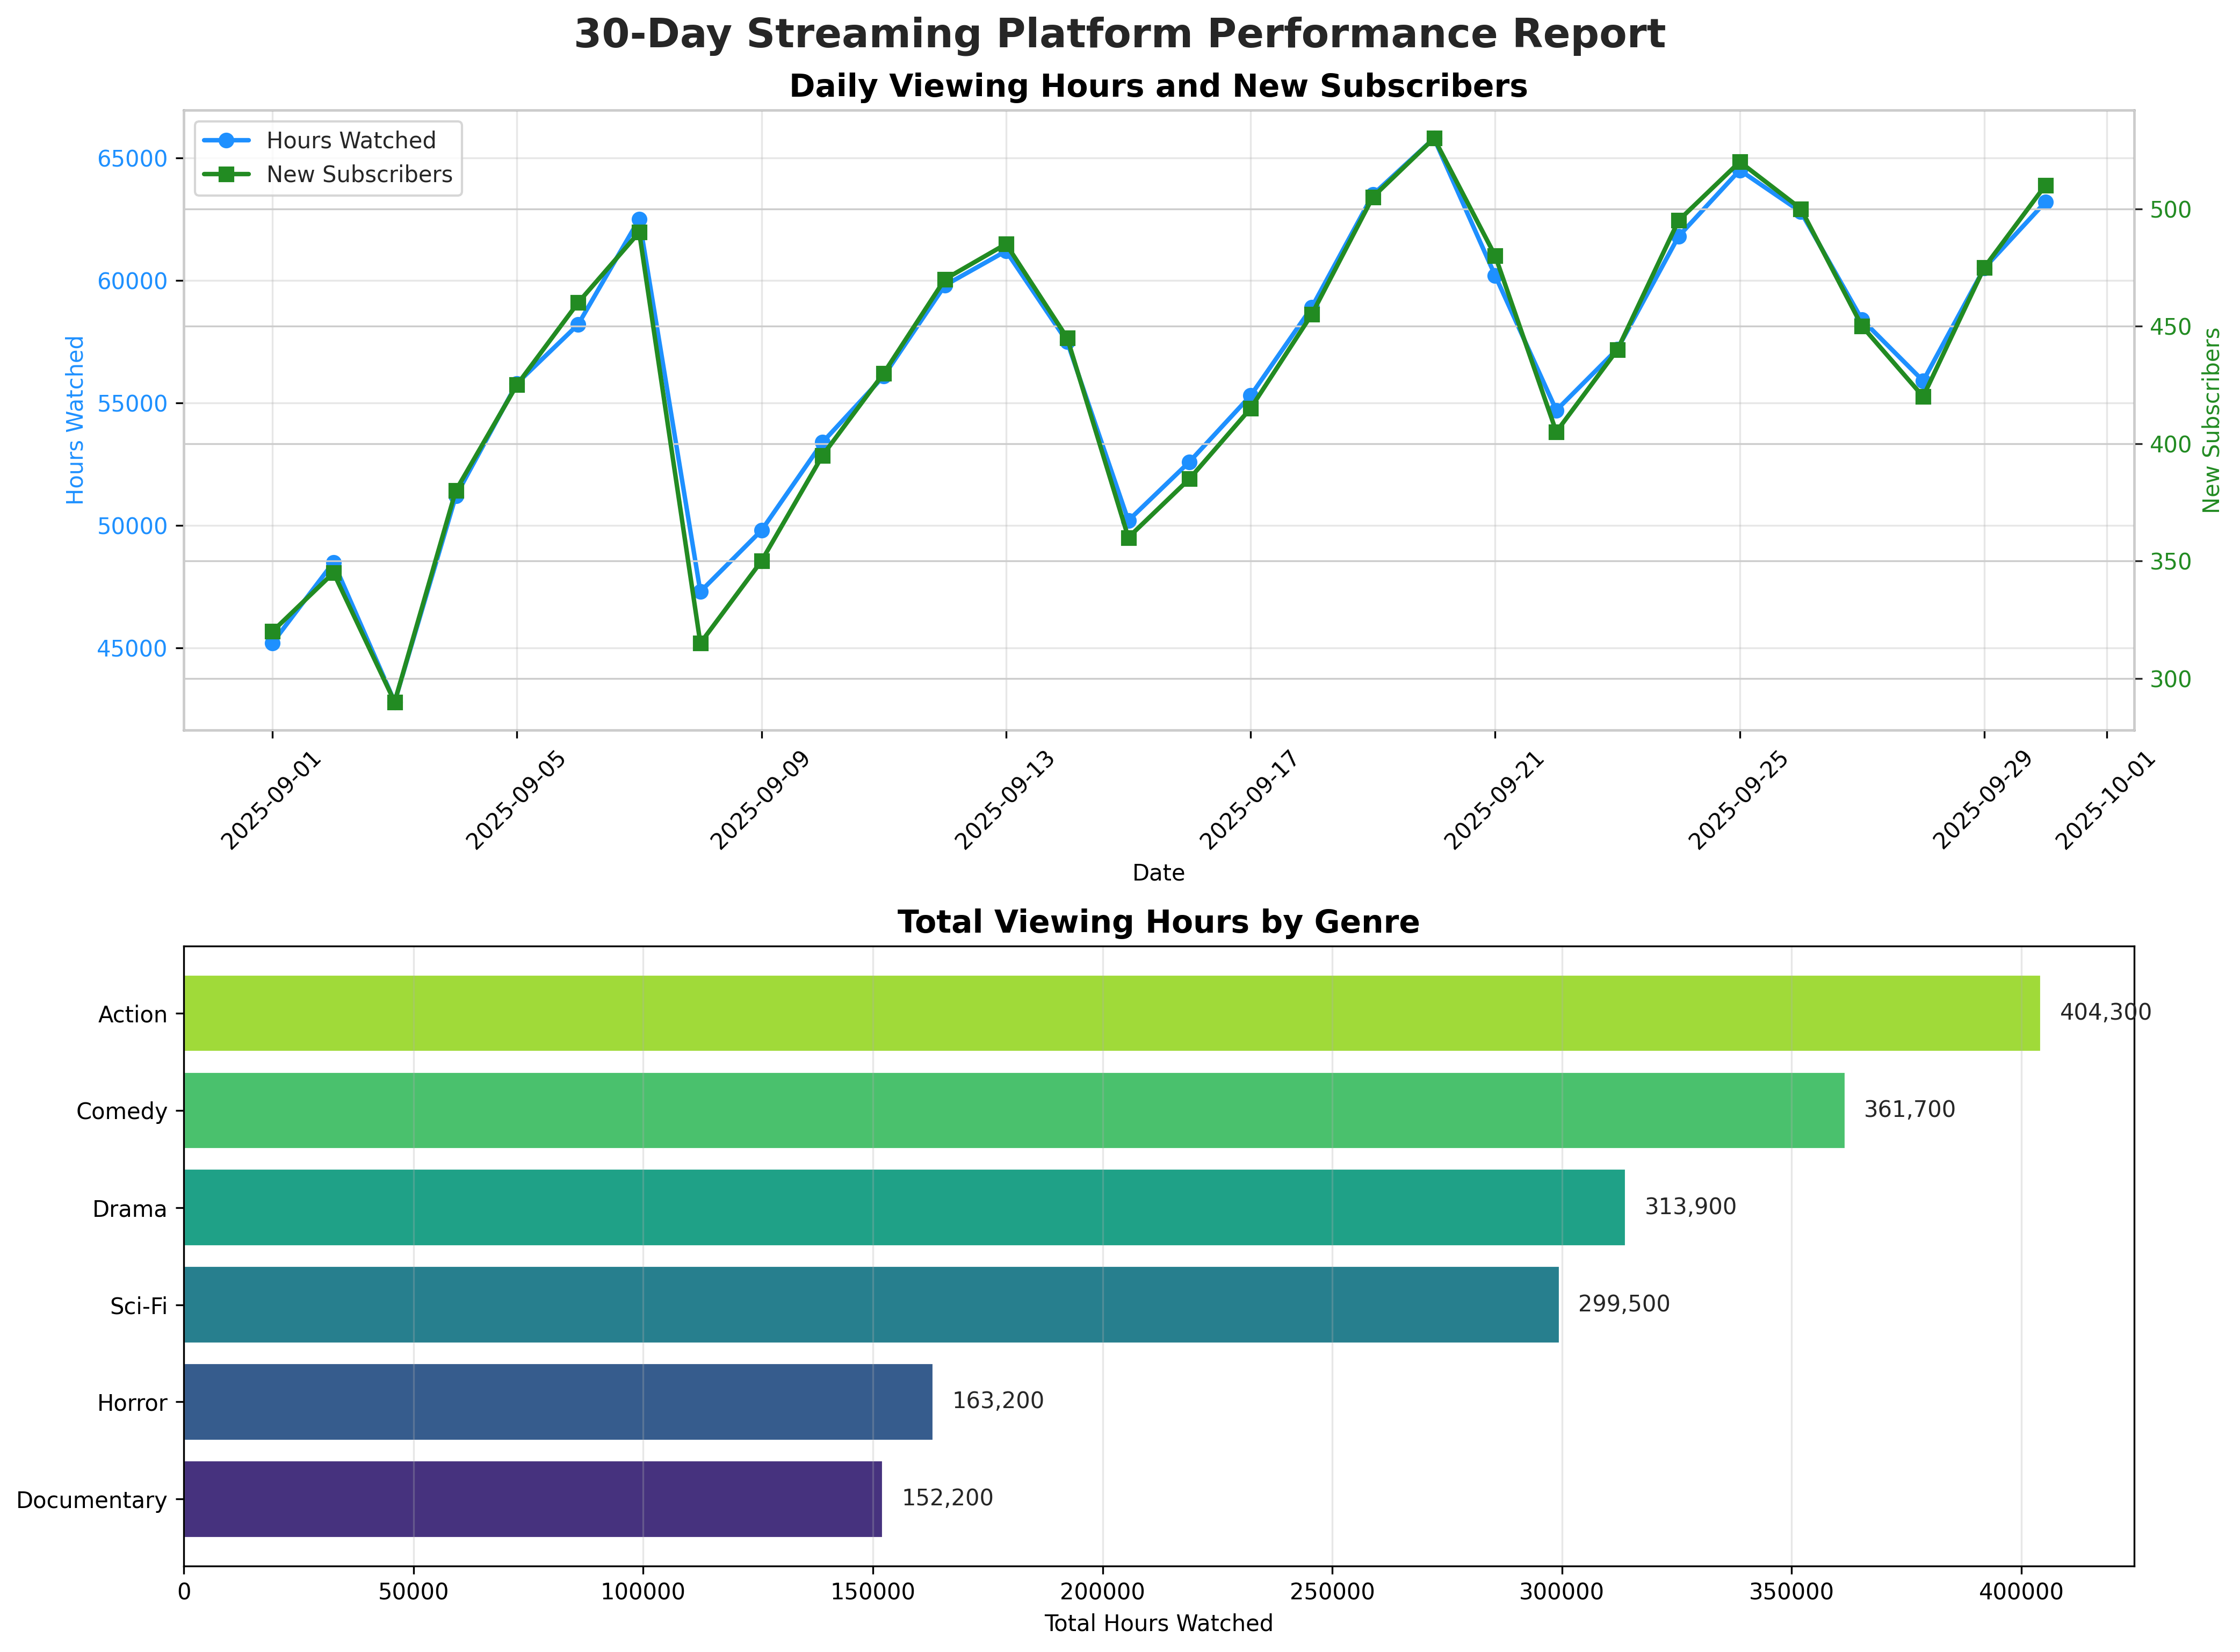

This chart was generated by the following Python code:
import pandas as pd
import matplotlib
matplotlib.use('Agg')
import matplotlib.pyplot as plt
import seaborn as sns

# Read the streaming platform data
with open('streaming_data.txt', 'r') as f:
    lines = f.readlines()

# Skip the header comment and read the data
data_str = ''.join(lines[1:])
from io import StringIO
df = pd.read_csv(StringIO(data_str), sep=r'\s+')

# Convert date column to datetime objects
df['date'] = pd.to_datetime(df['date'])

# Print basic statistics
print("Streaming Platform Analysis:")
print("============================")
print(f"Total days analysed: {len(df)}")
print(f"Total hours watched: {df['hours_watched'].sum():,.0f}")
print(f"Average daily hours watched: {df['hours_watched'].mean():,.0f}")
print(f"Total new subscribers: {df['new_subscribers'].sum():,}")
print(f"Average daily churn rate: {df['churn_rate'].mean():.2f}%")
peak_idx = df['hours_watched'].idxmax()
peak_date = str(df.at[peak_idx, 'date'])
print(f"Peak viewing day: {peak_date} with {df.at[peak_idx, 'hours_watched']:,} hours")

# Find most popular genre
genre_counts = df['top_genre'].value_counts()
print(f"Most frequent top genre: {genre_counts.index[0]} ({genre_counts.iloc[0]} days)")

# Create a visualisation
fig, (ax1, ax2) = plt.subplots(2, 1, figsize=(14, 10))
sns.set_style("whitegrid")

# Plot 1: Hours watched and new subscribers
ax1.plot(df['date'], df['hours_watched'], marker='o', color='dodgerblue', linewidth=2, label='Hours Watched')
ax1.set_xlabel('Date')
ax1.set_ylabel('Hours Watched', color='dodgerblue')
ax1.set_title('Daily Viewing Hours and New Subscribers', fontsize=14, fontweight='bold')
ax1.tick_params(axis='y', labelcolor='dodgerblue')
ax1.tick_params(axis='x', rotation=45)
ax1.grid(True, alpha=0.3)

ax1b = ax1.twinx()
ax1b.plot(df['date'], df['new_subscribers'], marker='s', color='forestgreen', linewidth=2, label='New Subscribers')
ax1b.set_ylabel('New Subscribers', color='forestgreen')
ax1b.tick_params(axis='y', labelcolor='forestgreen')

lines1, labels1 = ax1.get_legend_handles_labels()
lines2, labels2 = ax1b.get_legend_handles_labels()
ax1.legend(lines1 + lines2, labels1 + labels2, loc='upper left')

# Plot 2: Genre popularity
genre_totals = df.groupby('top_genre')['hours_watched'].sum().sort_values()
bars = ax2.barh(genre_totals.index, genre_totals.values, color=sns.color_palette("viridis", len(genre_totals)))
ax2.set_xlabel('Total Hours Watched')
ax2.set_title('Total Viewing Hours by Genre', fontsize=14, fontweight='bold')
ax2.grid(True, alpha=0.3, axis='x')

# Add value labels on bars
for i, bar in enumerate(bars):
    width = bar.get_width()
    ax2.text(width + max(genre_totals) * 0.01, bar.get_y() + bar.get_height()/2,
             f'{width:,.0f}', ha='left', va='center')

plt.tight_layout()
fig.suptitle('30-Day Streaming Platform Performance Report', fontsize=18, fontweight='bold', y=1.02)

# Save the figure
plt.savefig('streaming_analysis.png', bbox_inches='tight', dpi=300)
print("\nAnalysis complete. Results saved to 'streaming_analysis.png'")
